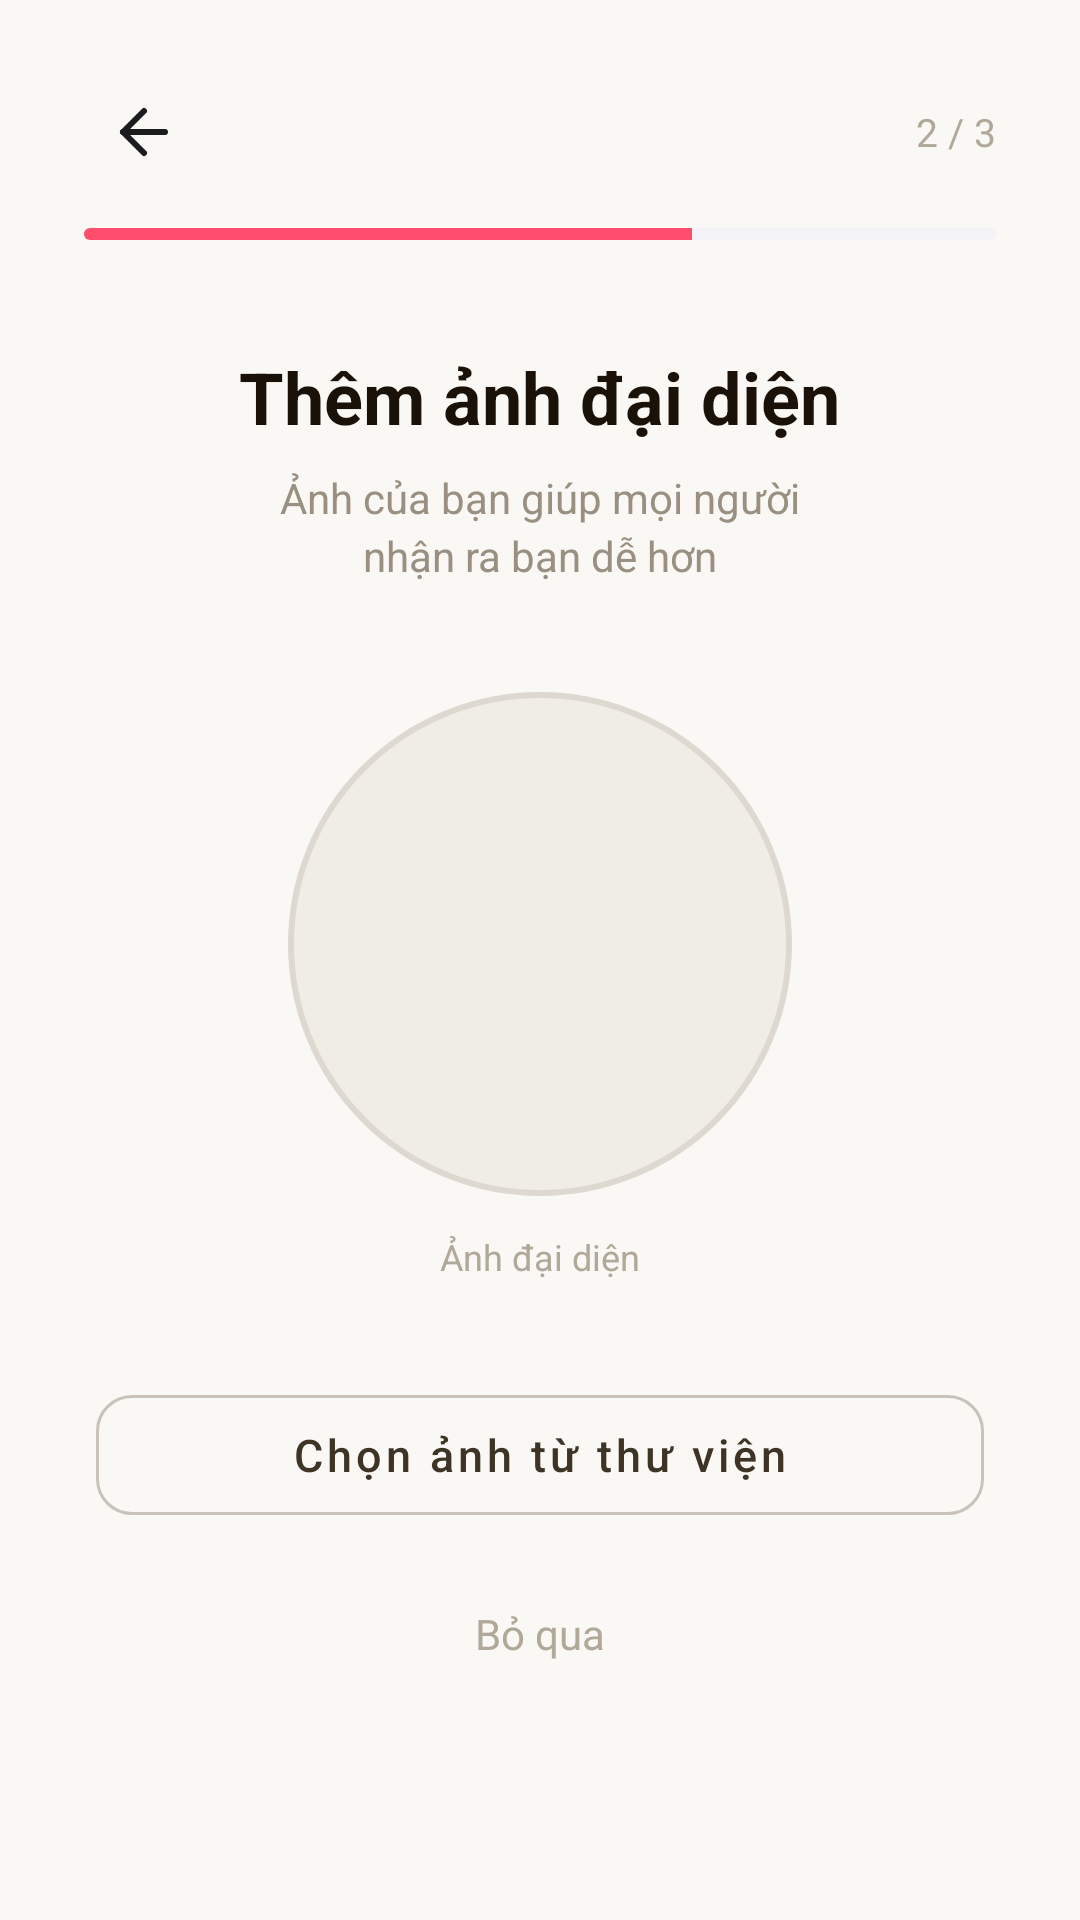

Reconstruct the res/layout file that produces this screen, plus the resources it refers to.
<!-- AndroidManifest.xml: application theme Theme.Weconnect -->
<!-- res/layout/activity_onboarding_avatar.xml -->
<?xml version="1.0" encoding="utf-8"?>
<LinearLayout xmlns:android="http://schemas.android.com/apk/res/android"
    xmlns:app="http://schemas.android.com/apk/res-auto"
    android:layout_width="match_parent"
    android:layout_height="match_parent"
    android:background="#FAF8F5"
    android:orientation="vertical">

    
    <LinearLayout
        android:layout_width="match_parent"
        android:layout_height="wrap_content"
        android:orientation="vertical"
        android:paddingHorizontal="28dp"
        android:paddingTop="16dp">

        <LinearLayout
            android:layout_width="match_parent"
            android:layout_height="wrap_content"
            android:layout_marginTop="8dp"
            android:gravity="center_vertical"
            android:orientation="horizontal">

            <ImageView
                android:id="@+id/ivBack"
                android:layout_width="40dp"
                android:layout_height="40dp"
                android:background="?attr/selectableItemBackgroundBorderless"
                android:contentDescription="Quay lại"
                android:padding="8dp"
                android:src="@drawable/ic_back" />

            <View
                android:layout_width="0dp"
                android:layout_height="0dp"
                android:layout_weight="1" />

            <TextView
                android:layout_width="wrap_content"
                android:layout_height="wrap_content"
                android:text="2 / 3"
                android:textColor="#B0A898"
                android:textSize="13sp" />
        </LinearLayout>

        <ProgressBar
            android:id="@+id/progressBar"
            style="?android:attr/progressBarStyleHorizontal"
            android:layout_width="match_parent"
            android:layout_height="4dp"
            android:layout_marginTop="12dp"
            android:max="3"
            android:progress="2"
            android:progressDrawable="@drawable/progress_bar_pink" />

    </LinearLayout>

    
    <LinearLayout
        android:layout_width="match_parent"
        android:layout_height="0dp"
        android:layout_weight="1"
        android:gravity="center_horizontal"
        android:orientation="vertical"
        android:paddingHorizontal="32dp"
        android:paddingTop="36dp"
        android:paddingBottom="16dp">

        <TextView
            android:layout_width="wrap_content"
            android:layout_height="wrap_content"
            android:gravity="center"
            android:text="Thêm ảnh đại diện"
            android:textColor="#1A1208"
            android:textSize="24sp"
            android:textStyle="bold" />

        <TextView
            android:layout_width="wrap_content"
            android:layout_height="wrap_content"
            android:layout_marginTop="8dp"
            android:gravity="center"
            android:text="Ảnh của bạn giúp mọi người&#10;nhận ra bạn dễ hơn"
            android:textColor="#9A9082"
            android:textSize="14sp"
            android:lineSpacingExtra="3dp" />

        
        <FrameLayout
            android:layout_width="168dp"
            android:layout_height="168dp"
            android:layout_marginTop="36dp"
            android:background="@drawable/bg_avatar_circle">

            <ImageView
                android:id="@+id/ivAvatar"
                android:layout_width="152dp"
                android:layout_height="152dp"
                android:layout_gravity="center"
                android:scaleType="centerCrop"
                android:src="@drawable/ic_user_placeholder" />

            

        </FrameLayout>

        
        <TextView
            android:layout_width="wrap_content"
            android:layout_height="wrap_content"
            android:layout_marginTop="12dp"
            android:gravity="center"
            android:text="Ảnh đại diện"
            android:textColor="#B0A898"
            android:textSize="12sp" />

        
        <View
            android:layout_width="match_parent"
            android:layout_height="32dp" />

        
        <com.google.android.material.button.MaterialButton
            android:id="@+id/btnChoosePhoto"
            style="@style/Widget.MaterialComponents.Button.OutlinedButton"
            android:layout_width="match_parent"
            android:layout_height="52dp"
            android:text="Chọn ảnh từ thư viện"
            android:textAllCaps="false"
            android:textColor="#3D3426"
            android:textSize="15sp"
            app:backgroundTint="#00000000"
            app:cornerRadius="12dp"
            app:strokeColor="#C8C2B8"
            app:strokeWidth="1dp" />

        
        <TextView
            android:id="@+id/tvSkip"
            android:layout_width="wrap_content"
            android:layout_height="wrap_content"
            android:layout_marginTop="16dp"
            android:clickable="true"
            android:focusable="true"
            android:padding="8dp"
            android:text="Bỏ qua"
            android:textColor="#B0A898"
            android:textSize="14sp" />

    </LinearLayout>

    
    <LinearLayout
        android:id="@+id/layoutConfirm"
        android:layout_width="match_parent"
        android:layout_height="wrap_content"
        android:background="#FAF8F5"
        android:orientation="vertical"
        android:paddingHorizontal="28dp"
        android:paddingTop="12dp"
        android:paddingBottom="28dp"
        android:visibility="gone">

        <com.google.android.material.button.MaterialButton
            android:id="@+id/btnConfirm"
            android:layout_width="match_parent"
            android:layout_height="54dp"
            android:text="Lưu ảnh đại diện"
            android:textAllCaps="false"
            android:textColor="#FFFFFF"
            android:textSize="16sp"
            android:textStyle="bold"
            app:backgroundTint="@color/primary_pink"
            app:cornerRadius="14dp"
            app:elevation="0dp" />
    </LinearLayout>

</LinearLayout>
<!-- resources referenced by this layout -->
<resources>
  <color name="primary_pink">#FF4D6D</color>
  <!-- drawable bg_avatar_circle (drawable) -->
  <?xml version="1.0" encoding="utf-8"?>
  <shape xmlns:android="http://schemas.android.com/apk/res/android"
      android:shape="oval">
      <solid android:color="#F0ECE6" />
      <stroke android:color="#DDD8D0" android:width="2dp" />
  </shape>
  <!-- drawable ic_back (drawable) -->
  <?xml version="1.0" encoding="utf-8"?>
  <vector xmlns:android="http://schemas.android.com/apk/res/android"
      android:width="24dp"
      android:height="24dp"
      android:viewportWidth="24"
      android:viewportHeight="24">
      <path
          android:fillColor="@android:color/transparent"
          android:pathData="M19,12H5"
          android:strokeColor="#1C1C1E"
          android:strokeWidth="2"
          android:strokeLineCap="round" />
      <path
          android:fillColor="@android:color/transparent"
          android:pathData="M12,5L5,12L12,19"
          android:strokeColor="#1C1C1E"
          android:strokeWidth="2"
          android:strokeLineCap="round"
          android:strokeLineJoin="round" />
  </vector>
  <!-- drawable progress_bar_pink (drawable) -->
  <?xml version="1.0" encoding="utf-8"?>
  <layer-list xmlns:android="http://schemas.android.com/apk/res/android">
      <item android:id="@android:id/background">
          <shape android:shape="rectangle">
              <corners android:radius="4dp" />
              <solid android:color="#F2F2F7" />
          </shape>
      </item>
      <item android:id="@android:id/progress">
          <clip>
              <shape android:shape="rectangle">
                  <corners android:radius="4dp" />
                  <solid android:color="#FF4D6D" />
              </shape>
          </clip>
      </item>
  </layer-list>
  <style name="Theme.Weconnect" parent="Theme.MaterialComponents.DayNight.NoActionBar">
          <item name="materialAlertDialogTheme">@style/Dialog.App</item>
      </style>
  <style name="Dialog.App" parent="ThemeOverlay.MaterialComponents.MaterialAlertDialog">
          <item name="alertDialogStyle">@style/MaterialAlertDialog.App</item>
          <item name="buttonBarNegativeButtonStyle">@style/Dialog.App.ButtonNegative</item>
          <item name="buttonBarPositiveButtonStyle">@style/Dialog.App.ButtonPositive</item>
          <item name="buttonBarNeutralButtonStyle">@style/Dialog.App.ButtonNeutral</item>
      </style>
  <style name="MaterialAlertDialog.App" parent="MaterialAlertDialog.MaterialComponents">
          <item name="shapeAppearance">@style/ShapeAppearance.App.Dialog</item>
          <item name="backgroundTint">@color/card_surface</item>
          <item name="strokeColor">@color/secondary_pink</item>
          <item name="strokeWidth">1dp</item>
      </style>
  <style name="Dialog.App.ButtonNegative" parent="Widget.MaterialComponents.Button.TextButton.Dialog">
          <item name="android:textColor">@color/primary_pink</item>
          <item name="android:fontFamily">sans-serif-medium</item>
      </style>
  <style name="Dialog.App.ButtonPositive" parent="Widget.MaterialComponents.Button.TextButton.Dialog">
          <item name="android:textColor">@color/primary_pink</item>
          <item name="android:textStyle">bold</item>
          <item name="android:fontFamily">sans-serif-medium</item>
      </style>
  <style name="Dialog.App.ButtonNeutral" parent="Widget.MaterialComponents.Button.TextButton.Dialog">
          <item name="android:textColor">@color/text_secondary</item>
          <item name="android:fontFamily">sans-serif-medium</item>
      </style>
  <style name="ShapeAppearance.App.Dialog" parent="">
          <item name="cornerFamily">rounded</item>
          <item name="cornerSize">20dp</item>
      </style>
  <color name="card_surface">#FFFFFF</color>
  <color name="secondary_pink">#FFE6EB</color>
  <color name="text_secondary">#757575</color>
</resources>
